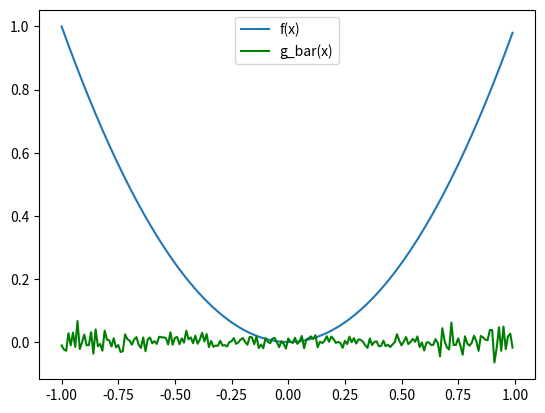

This figure's Python source:
# %%
import numpy as np
import matplotlib.pyplot as plt

# # %% to calcualte g_bar
# iter = 1000
# a_bar = 0
# b_bar = 0
# for _ in range(iter):
#     x = np.random.uniform(low=-1,high=1,size=(2))
#     y=x**2
#     a = x[0]+x[1]
#     # b = (x[0]*y[1]-x[1]*y[0])/(x[0]-x[1])
#     b = -1*x[0]*x[1]
#     a_bar += a
#     b_bar += b
#     xx = np.linspace(-1,1,100)
#     yy = a*xx + b
#     # plt.scatter(x,y)
#     # plt.plot(xx,yy)
#     # plt.show()
# a_bar /= iter
# b_bar /= iter
# print("g bar statistics:\na = %.5f\nb = %.5f"%(a_bar,b_bar))

# %%
num_data_samples = 1000
num_x_samples = 1000
def gd_func(x,x1,x2):
    # hypothesis that the learning algorithm finds
    a = x1+x2
    b = -x1 * x2
    return a*x+b

def avg_g(x, gd_func,samples, target):
    gd_funcs = []
    for i in range(samples):
        sample = np.random.uniform(-1,1,2)
        v = gd_func(x,sample[0],sample[1])
        gd_funcs.append(v)
    avg_gfunc_at_x = np.mean(gd_funcs)
    var_gfunc_at_x = np.var(gd_funcs)
    bias_gfunc_at_x = (avg_gfunc_at_x - target(x))**2
    return avg_gfunc_at_x,var_gfunc_at_x,bias_gfunc_at_x

def calculate_bias_var_eout(gd_func, target_func, num_data, num_x):
    vars,biases,eouts = [], [], []
    for i in range(num_x):
        x = np.random.uniform(-1,1,1)
        _, variance, bias = avg_g(x, gd_func, num_data, target_func)
        vars.append(variance)
        biases.append(bias)
    
        #eout
        eout_on_data = [ ]
        for i in range(num_data_samples):
            sample = np.random.uniform(-1,1,2)
            v = gd_func(x,sample[0],sample[1])
            eout_on_data.append((v-target_func(x))**2)
        eout_data_avg = np.mean(eout_on_data)
        eouts.append(eout_data_avg)

    variance = np.mean(vars)
    bias = np.mean(biases)
    eout = np.mean(eouts)
    print('The variance is: ', variance)
    print('The bias is: ', bias)
    print('The expected out-of-sample error is: ', eout)
    print('The variance+bias is: ', variance+bias)

    xs = np.arange(-1, 1, 0.01)
    true_f, avg_gf, var_gf, ubs, lbs = [],[], [], [], []
    for x in xs:
        true_f.append(target_func(x))
        mean_g, var_g, bias_g = avg_g(x, gd_func, num_data_samples, target_func)
        avg_gf.append(mean_g)
        var_gf.append(var_g)
        ubs.append(mean_g + np.sqrt(var_g))
        lbs.append(mean_g - np.sqrt(var_g))
        
    plt.plot(xs, true_f, label='f(x)')
    plt.plot(xs, avg_gf, color='green', label='Problem 2.23: Average Hypothesis g_bar')
    plt.legend(['f(x)', 'g_bar(x)',])
    plt.show()

calculate_bias_var_eout(gd_func,lambda x: x**2,num_data_samples,num_x_samples)
# %%
